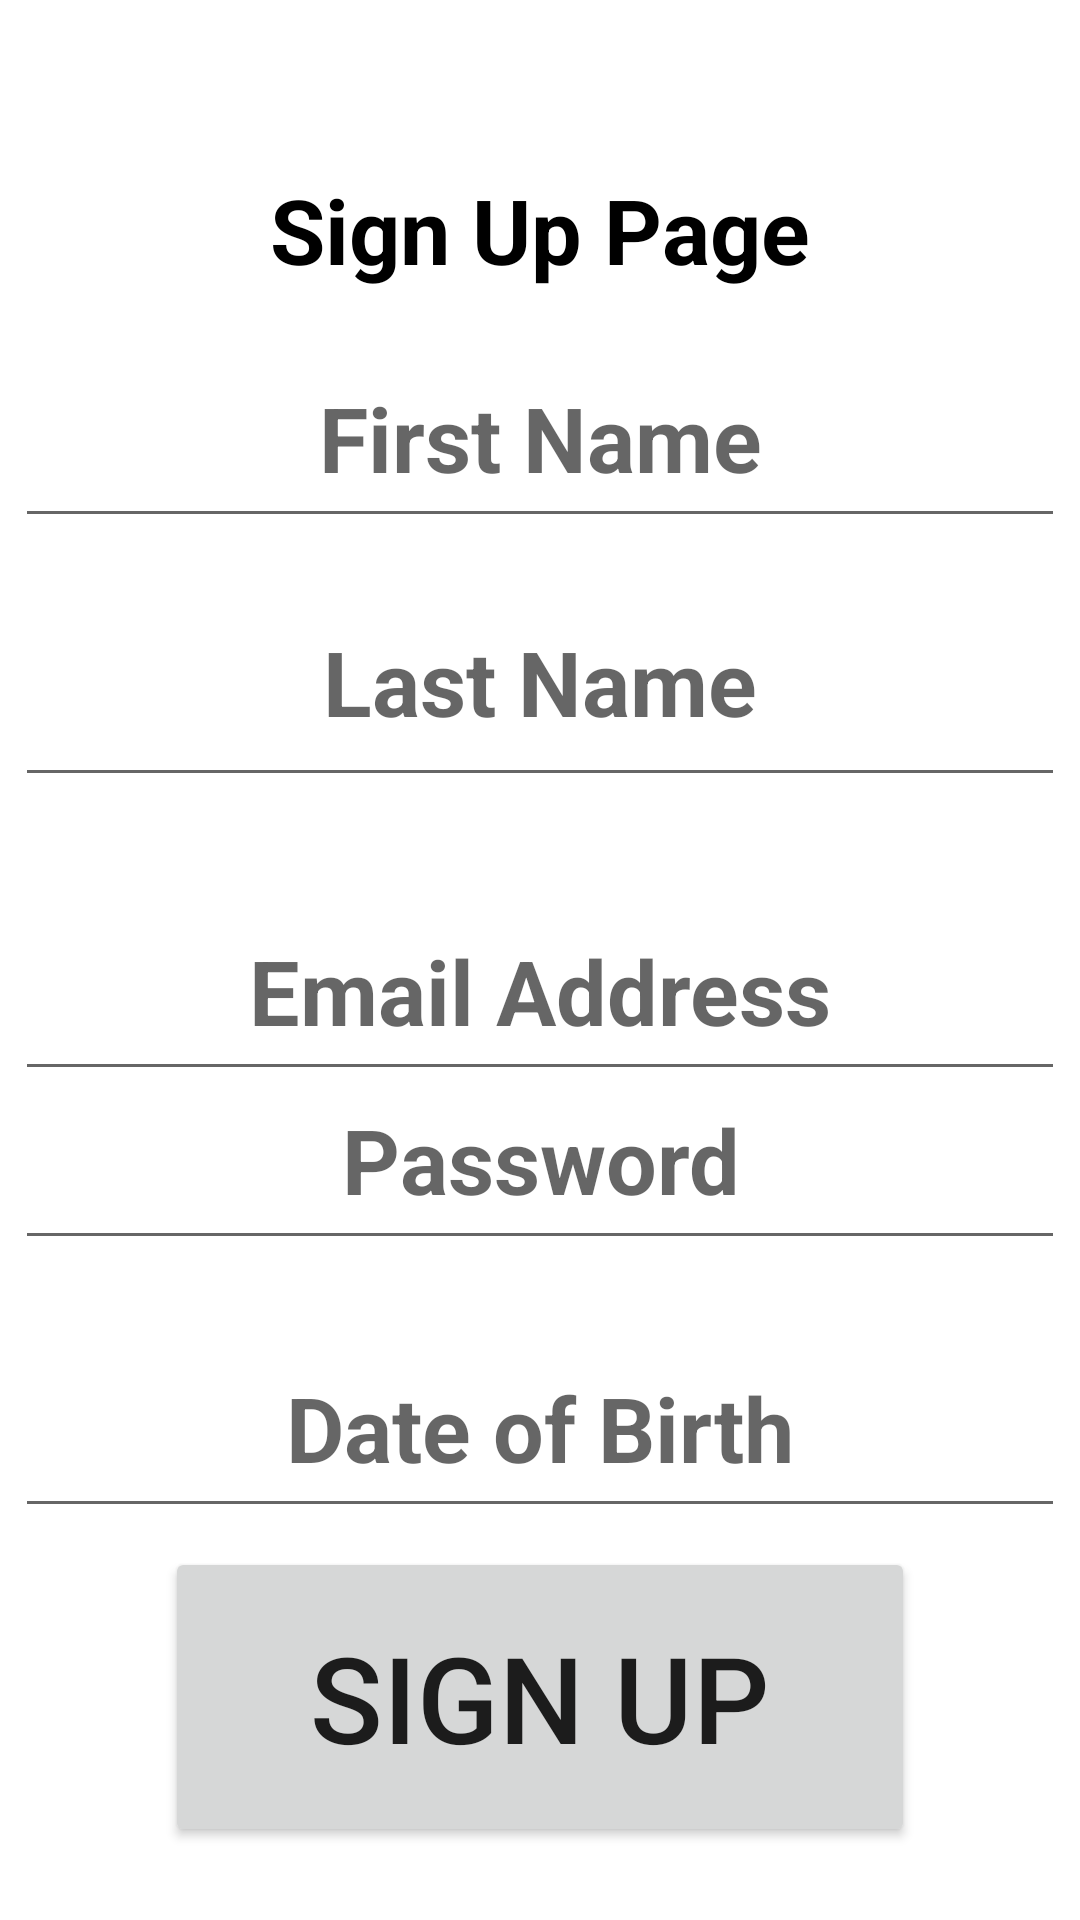

The Android layout XML behind this screen, and the referenced resources:
<!-- AndroidManifest.xml: application theme Theme.CardQuizGame -->
<!-- res/layout/activity_homepage.xml -->
<?xml version="1.0" encoding="utf-8"?>
<androidx.constraintlayout.widget.ConstraintLayout
    xmlns:android="http://schemas.android.com/apk/res/android"
    xmlns:tools="http://schemas.android.com/tools"
    xmlns:app="http://schemas.android.com/apk/res-auto"
    android:layout_width="match_parent"
    android:layout_height="match_parent"
    tools:context=".HomePage">

    <TextView
        android:layout_width="wrap_content"
        android:layout_height="wrap_content"
        android:layout_centerHorizontal="true"
        android:text="Sign Up Page"
        android:textSize="30sp"
        android:textStyle="bold"
        android:textColor="@color/black"
        app:layout_constraintBottom_toBottomOf="parent"
        app:layout_constraintLeft_toLeftOf="parent"
        app:layout_constraintRight_toRightOf="parent"
        app:layout_constraintTop_toTopOf="parent"
        app:layout_constraintVertical_bias="0.094"
        tools:ignore="HardcodedText" />


    <EditText
        android:id="@+id/fName"
        android:layout_width="350dp"
        android:layout_height="70dp"
        android:layout_centerHorizontal="true"
        android:layout_marginTop="50dp"
        android:hint="First Name"
        android:textAlignment="center"
        android:textSize="30sp"
        android:textStyle="bold"
        android:textColor="@color/black"
        app:layout_constraintBottom_toBottomOf="parent"
        app:layout_constraintLeft_toLeftOf="parent"
        app:layout_constraintRight_toRightOf="parent"
        app:layout_constraintTop_toTopOf="parent"
        app:layout_constraintVertical_bias="0.114"
        android:autofillHints=""
        android:inputType="text"
        tools:ignore="HardcodedText"
        />

    <EditText
        android:id="@+id/lName"
        android:layout_width="350dp"
        android:layout_height="80dp"
        android:layout_centerHorizontal="true"
        android:layout_marginTop="100sp"
        android:hint="Last Name"
        android:textAlignment="center"
        android:textSize="30sp"
        android:textStyle="bold"
        android:textColor="@color/black"
        app:layout_constraintBottom_toBottomOf="parent"
        app:layout_constraintLeft_toLeftOf="parent"
        app:layout_constraintRight_toRightOf="parent"
        app:layout_constraintTop_toTopOf="parent"
        app:layout_constraintVertical_bias="0.186"
        android:autofillHints=""
        android:inputType="text"
        tools:ignore="HardcodedText"
        />

    <EditText
        android:id="@+id/email"
        android:layout_width="350dp"
        android:layout_height="70dp"
        android:layout_centerHorizontal="true"
        android:layout_marginTop="198dp"
        android:autofillHints=""
        android:hint="Email Address"
        android:inputType="textEmailAddress"
        android:textAlignment="center"
        android:textSize="30sp"
        android:textStyle="bold"
        android:textColor="@color/black"
        app:layout_constraintBottom_toBottomOf="parent"
        app:layout_constraintHorizontal_bias="0.508"
        app:layout_constraintLeft_toLeftOf="parent"
        app:layout_constraintRight_toRightOf="parent"
        app:layout_constraintTop_toTopOf="parent"
        app:layout_constraintVertical_bias="0.257"
        tools:ignore="HardcodedText" />

    <EditText
        android:id="@+id/pass"
        android:layout_width="350dp"
        android:layout_height="70dp"
        android:layout_centerHorizontal="true"
        android:layout_marginTop="200dp"
        android:hint="Password"
        android:textAlignment="center"
        android:textSize="30sp"
        android:textStyle="bold"
        android:textColor="@color/black"
        app:layout_constraintBottom_toBottomOf="parent"
        app:layout_constraintLeft_toLeftOf="parent"
        app:layout_constraintRight_toRightOf="parent"
        app:layout_constraintTop_toTopOf="parent"
        app:layout_constraintVertical_bias="0.405"
        tools:ignore="HardcodedText"
        android:autofillHints=""
        android:inputType="text"
        />

    <EditText
        android:id="@+id/Birthdate"
        android:layout_width="350dp"
        android:layout_height="70dp"
        android:layout_centerHorizontal="true"
        android:layout_marginTop="250dp"
        android:hint="Date of Birth"
        android:textAlignment="center"
        android:textSize="30sp"
        android:textStyle="bold"
        android:textColor="@color/black"
        app:layout_constraintBottom_toBottomOf="parent"
        app:layout_constraintLeft_toLeftOf="parent"
        app:layout_constraintRight_toRightOf="parent"
        app:layout_constraintTop_toTopOf="parent"
        app:layout_constraintVertical_bias="0.592"
        android:autofillHints=""
        android:inputType="date"
        tools:ignore="HardcodedText"
        />

    <Button
        android:id="@+id/sign"
        android:layout_width="250dp"
        android:layout_height="100dp"
        android:layout_centerHorizontal="true"
        android:layout_marginTop="350dp"
        android:text="Sign Up"
        android:textAlignment="center"
        android:textSize="40sp"
        app:layout_constraintBottom_toBottomOf="parent"
        app:layout_constraintLeft_toLeftOf="parent"
        app:layout_constraintRight_toRightOf="parent"
        app:layout_constraintTop_toTopOf="parent"
        app:layout_constraintVertical_bias="0.872"
        tools:ignore="HardcodedText"
        />
</androidx.constraintlayout.widget.ConstraintLayout>
<!-- resources referenced by this layout -->
<resources>
  <style name="Theme.CardQuizGame" parent="Theme.MaterialComponents.DayNight.DarkActionBar">
          
          <item name="colorPrimary">@color/purple_500</item>
          <item name="colorPrimaryVariant">@color/purple_700</item>
          <item name="colorOnPrimary">@color/white</item>
          
          <item name="colorSecondary">@color/teal_200</item>
          <item name="colorSecondaryVariant">@color/teal_700</item>
          <item name="colorOnSecondary">@color/black</item>
          
          <item name="android:statusBarColor" tools:targetApi="l">?attr/colorPrimaryVariant</item>
          
      </style>
  <!-- not gathered from this repository: default colours our renderer supplied (Android Studio template values) -->
  <color name="purple_500">#FF6200EE</color>
  <color name="purple_700">#FF3700B3</color>
  <color name="teal_200">#FF03DAC5</color>
  <color name="teal_700">#FF018786</color>
  <color name="black">#FF000000</color>
  <color name="white">#FFFFFFFF</color>
</resources>
